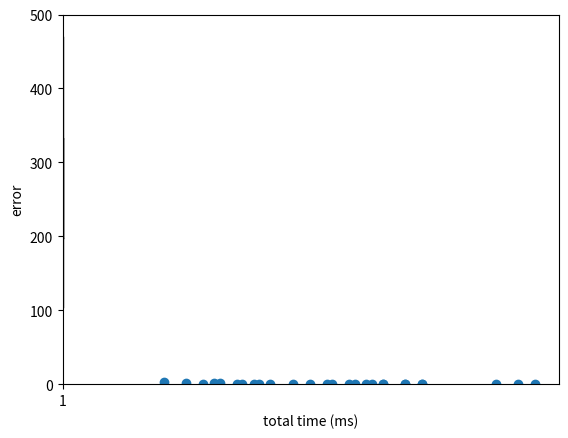

This chart was generated by the following Python code:
import matplotlib.pyplot as plt
import numpy as np

#defines start time
def start() -> int: 
    return 0

#defines perception time
def perceptualstep(p_type = 'middle') -> int:
    if p_type == 'slow':
        return 200
    elif p_type == 'middle':
        return 100
    elif p_type == 'fast':
        return 50

#defines cognitive time
def cognitivestep(c_type = 'middle') -> int:
    if c_type == 'slow':
        return 170
    elif c_type == 'middle':
        return 70
    elif c_type == 'fast':
        return 25
    
#defines motor time
def motorstep(m_type = 'middle') -> int:
    if m_type == 'slow':
        return 100
    elif m_type == 'middle':
        return 70
    elif m_type == 'fast':
        return 30

def example1() -> int:
    ts = start()
    tp = perceptualstep()
    tc = cognitivestep()
    tm = motorstep()
    
    total_time = ts + tp + tc + tm
    
    print("Example1 time:")
    print(f"{total_time}")
    print()
    return total_time

#defining the possible times for all processes
t_s = start()
t_p = [perceptualstep(p_type = 'fast'), perceptualstep(p_type = 'middle'), perceptualstep(p_type = 'slow')]
t_c = [cognitivestep(c_type = 'fast'), cognitivestep(c_type = 'middle'), cognitivestep(c_type = 'slow')]
t_m = [motorstep(m_type = 'fast'), motorstep(m_type = 'middle'), motorstep(m_type = 'slow')]
labels = ["fast", "middle", "slow"]
multiplier = [3,2,0.5]

def example2(completeness = 'extremes'):
    if completeness == 'extremes':
        tp_f = t_p[0]
        tc_f = t_c[0]
        tm_f = t_m[0]
        time_f = t_s + tp_f + tc_f + tm_f

        tp_m = t_p[1]
        tc_m = t_c[1]
        tm_m = t_m[1]
        time_m = t_s + tp_m + tc_m + tm_m
        
        tp_s = t_p[2]
        tc_s = t_c[2]
        tm_s = t_m[2]
        time_s = t_s + tp_s + tc_s + tm_s
        print(f'Fastman time: {time_f}, Middleman time: {time_m}, Slowman time: {time_s}')
        return time_f, time_m, time_s
    
    elif completeness == 'all':
        output = []
        for p_index, p in enumerate(t_p):
            for c_index, c in enumerate(t_c):
                for m_index, m in enumerate(t_m):
                  value = p+c+m
                  print(f"{p} ({labels[p_index]}) + {c} ({labels[c_index]}) + {m} ({labels[m_index]}) = {value}")
                  output.append(value)
                  output.sort()
        
        print("All combinations:")
        print(f"{output}")
        print()
        
        #plot
        fig = plt.figure()
        ax = fig.add_subplot(111)
        ax.boxplot(output)
        ax.set_ylabel('time (ms)')
        ax.set_ylim([0, 500])
        # show plot
        plt.show()

# =============================================================================
# example1()
# 
example2(completeness = 'all')
# 
# =============================================================================


#self test question:
#Do you know why the prediction for middle-man for question E 
#is not aligned with the thick line of the boxplot? 
#(hint: think about what the different lines of a boxplot mean).

#-------------------Answer:
    
#Middle-man prediction time = 240
# Thick line box plot = 270
#These do not align because the thick line of the box plot is the median (the middle element)
#In this case the middle element of 'All combinations'. This element has value 270 and not 240
# 240 is just a different element of 'All comninations' (namely; result of middle+middle+middle)

#1.C
#Self-check: What would be the task analysis, calculation, and approximation for this task?
#Analysis:
#the implementation of model/theory. 
#The model describes where a cognitive process takes place and what this process entails



#Implement a model that can make fastman, middleman, and slowman
#predictions similar to example 2.

def example3(completeness = 'extremes', s2_delay=0):
    
    if completeness == 'extremes':
        
        # 1. everything fast
        #define two stimuli: tp1_f = fast perceptual processing time of stimuli 1, 
        #tp2_f = fast perceptual processing time of stimuli 2
        tp_f=  t_p[0]
        
        #defining two time for two coginitive processes: tcc_f = fast cognitive processing time of 
        #comparing stimuli, tcm_f = fast cognitive processing time of preparing motor command
        tc_f = t_c[0]
        tm_f = t_m[0]
        time_f = max(tp_f, s2_delay) + tp_f + tc_f + tc_f + tm_f

        # 2. everything middle
        tp_m =  t_p[1]
        tc_m = t_c[1] 
        tm_m = t_m[1]
        time_m = max(tp_m, s2_delay) + tp_m + tc_m + tc_m + tm_m
        
        # 3. everything slow
        tp_s =  t_p[2]
        tc_s = t_c[2] 
        tm_s = t_m[2]
        time_s = max(tp_s, s2_delay) + tp_s + tc_s + tc_s + tm_s
        
        #fast perception, middle cognitive, slow motor time
        B_time = max(tp_f, s2_delay) + tp_f + tc_m + tc_m + tm_s
        
        
        
           
        
        print(f'Fastman time: {time_f} ms, Middleman time: {time_m} ms, Slowman time: {time_s} ms')
        print()
        print(f'1B time: {B_time} ms')
        print()
        
        return time_f, time_m, time_s  
        
    if completeness == "all":
        for p_index, p in enumerate(t_p):
            for c_index, c in enumerate(t_c):
                for m_index, m in enumerate(t_m):
                  print(f"t_p = {p} ({labels[p_index]}) + t_c = {c} ({labels[c_index]}) + t_m = {m}")
                  
                  time = max(p, s2_delay) + p + c + c + m
                  print(f"Time = {time}\n")
        
                
        

#example3(completeness = 'extremes', s2_delay = 0) # EXAMPLE 3

# EXAMPLE 4 is just a modified example 3:
    
def example4():
    for s2_delay in [40, 80, 110, 150, 210]:
        print(f">> For stimulus 2 delay of {s2_delay}:")
        example3(completeness = 'extremes', s2_delay = s2_delay) 

def example5(completeness = "all", s2_delay=0):
    e_orig = 0.01
    e_list = []
    time_list = []
    if completeness == "all":
        for p_index, p in enumerate(t_p):
            for c_index, c in enumerate(t_c):
                for m_index, m in enumerate(t_m):
                    print(f"t_p = {p} ({labels[p_index]}), t_c = {c} ({labels[c_index]}), t_m = {m} ({labels[m_index]})")
                  
                    time = max(p, s2_delay) + p + c + c + m
                    print(f"Time = {time}")
                    
                    e_update = e_orig * multiplier[p_index]**2 * multiplier[c_index]**2 * multiplier[m_index]
                    print(f"error {e_update}\n")
                    
                    e_list.append(e_update)
                    time_list.append(time)
                    

        #day one, the age and speed of 13 cars:
        x = np.array(time_list)
        y = np.array(e_list)
        plt.scatter(x, y)
        plt.xlabel("total time (ms)")
        plt.ylabel("error")
        #day two, the age and speed of 15 cars:
        #x = np.array([2,2,8,1,15,8,12,9,7,3,11,4,7,14,12])
        #y = np.array([100,105,84,105,90,99,90,95,94,100,79,112,91,80,85])
        #plt.scatter(x, y)
        
        plt.show()

example5()




